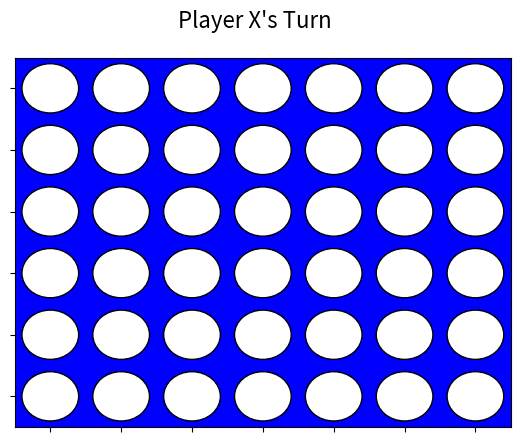

Source code (Python):
import numpy as np
import matplotlib.pyplot as plt

# [redacted]
class Connect4Game:
    def __init__(self):
        self.board = np.full((6, 7), ' ')
        self.current_player = 'X'
        self.game_over = False
        self.winning_cells = []  # Store winning positions
        self.fig, self.ax = plt.subplots()
        self.draw_board()
        self.fig.canvas.mpl_connect('button_press_event', self.on_click)
        plt.show()

    def draw_board(self):
        self.ax.clear()
        self.ax.set_xticks(range(7))
        self.ax.set_yticks(range(6))
        self.ax.set_xticklabels([])  # Remove x-tick labels
        self.ax.set_yticklabels([])  # Remove y-tick labels
        self.ax.set_facecolor('blue')
        self.ax.grid(True, linestyle='', linewidth=2, color='black')

        # Draw the game board
        for i in range(6):
            for j in range(7):
                color = 'white'
                if self.board[i, j] == 'X':
                    color = 'red'
                elif self.board[i, j] == 'O':
                    color = 'yellow'
                circle = plt.Circle((j, 5 - i), 0.4, fc=color, edgecolor='black')
                self.ax.add_patch(circle)

                if (i, j) in self.winning_cells:
                    highlight = plt.Circle((j, 5 - i), 0.45, fc='none', edgecolor='white', linewidth=4)
                    self.ax.add_patch(highlight)  # Highlight winning cells

        # Display winner or draw message
        if self.game_over:
            if self.winning_cells:
                self.fig.suptitle(f"Player {self.current_player} Wins!", fontsize=16)
            else:
                self.fig.suptitle("It's a Draw!", fontsize=16)
        else:
            self.fig.suptitle(f"Player {self.current_player}'s Turn", fontsize=16)

        self.ax.set_xlim(-0.5, 6.5)
        self.ax.set_ylim(-0.5, 5.5)
        plt.draw()

    def on_click(self, event):
        if self.game_over or event.xdata is None:
            return

        col = int(round(event.xdata))
        if col not in self.get_valid_moves():
            return

        # Drop the disc in the correct row
        for row in range(5, -1, -1):
            if self.board[row, col] == ' ':
                self.board[row, col] = self.current_player
                break

        # Check for winner
        winner, cells = self.check_winner(self.current_player)
        if winner:
            self.game_over = True
            self.winning_cells = cells
        elif np.all(self.board != ' '):  # Check for draw if board is full
            self.game_over = True  # It's a draw
            self.winning_cells = []  # No winning cells for a draw

        if not self.game_over:
            self.current_player = 'O' if self.current_player == 'X' else 'X'

        self.draw_board()

    def get_valid_moves(self):
        return [col for col in range(7) if self.board[0, col] == ' ']

    def check_winner(self, player):
        for row in range(6):
            for col in range(7):
                if (cells := self.check_line(row, col, 1, 0, player)) or \
                        (cells := self.check_line(row, col, 0, 1, player)) or \
                        (cells := self.check_line(row, col, 1, 1, player)) or \
                        (cells := self.check_line(row, col, 1, -1, player)):
                    return True, cells
        return False, []

    def check_line(self, row, col, d_row, d_col, player):
        cells = []
        for i in range(4):
            r = row + i * d_row
            c = col + i * d_col
            # Check bounds: rows must be 0 to 5 and cols 0 to 6
            if r < 0 or r >= 6 or c < 0 or c >= 7:
                return []  # Out of bounds, no valid winning line here
            cells.append((r, c))
        if all(self.board[r, c] == player for r, c in cells):
            return cells
        return []

# Run the game
Connect4Game()
